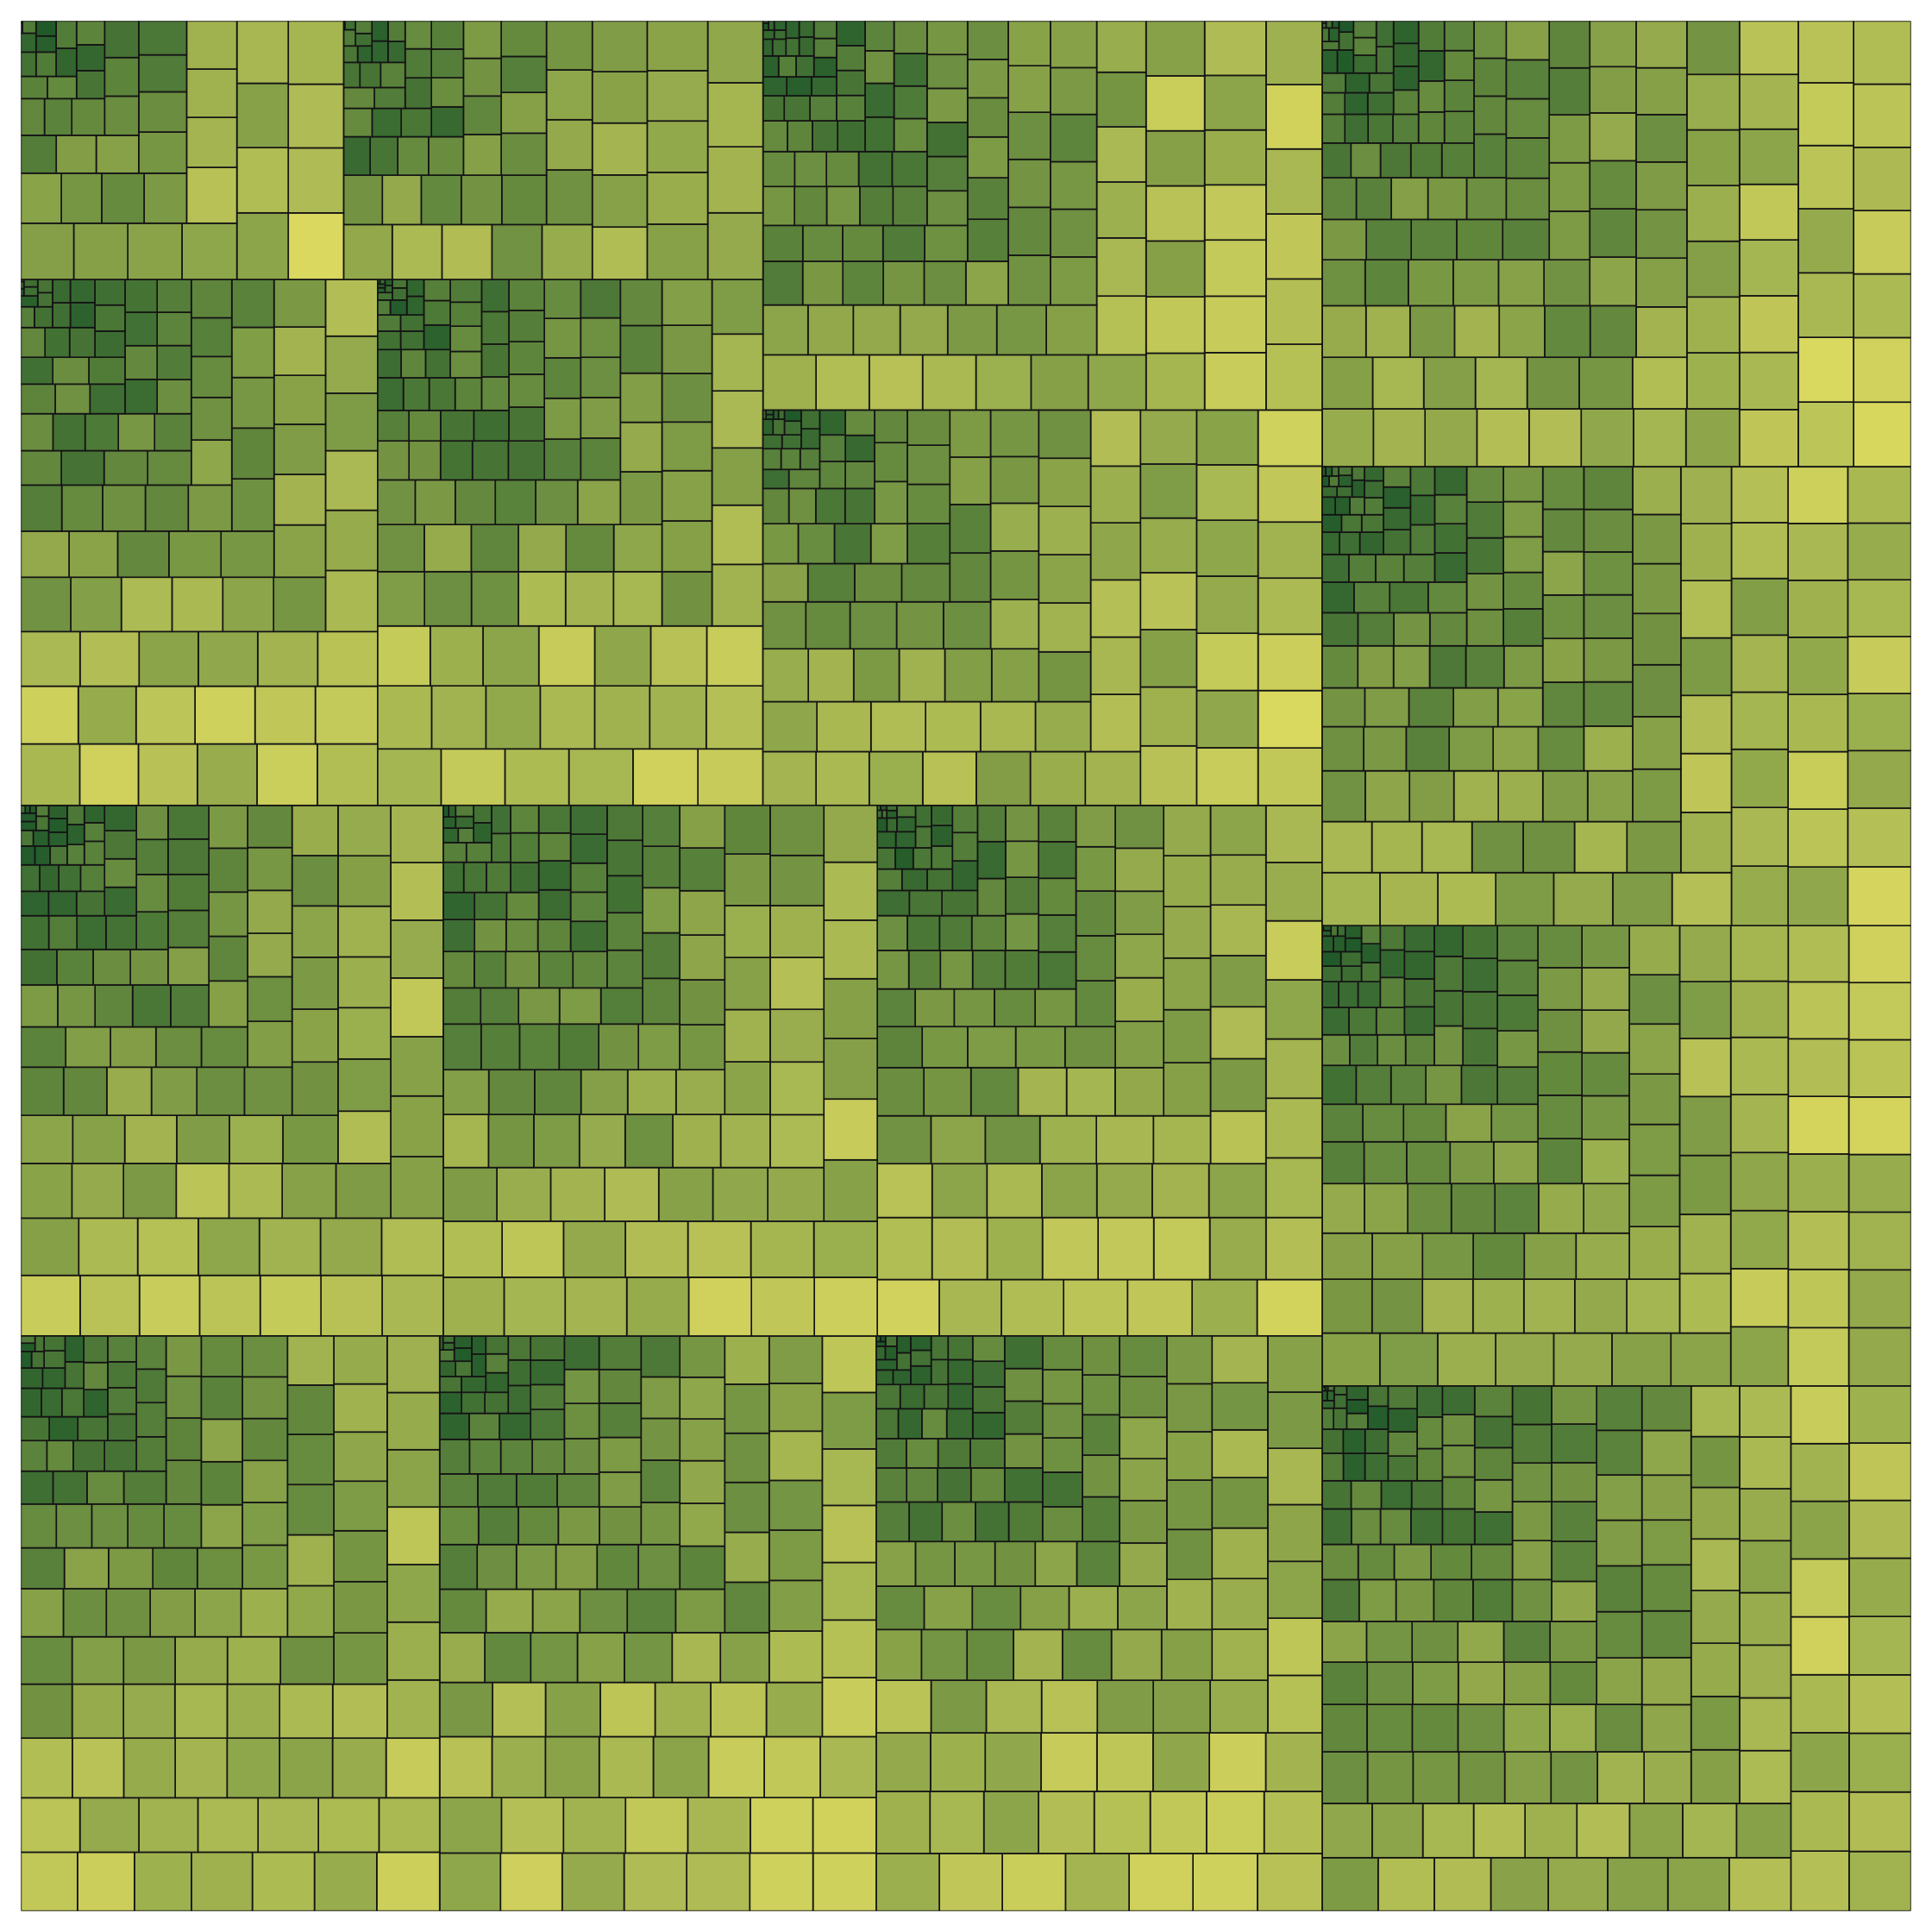

Generate this figure with R:
library(treemapify)
library(ggplot2)

tree <- data.frame(n = 1:1900, v = runif(1900, 0, 4000), g = round(runif(1900, 1, 16)))

col1 <- "#e1dd72"
col2 <- "#1b6535"

ggplot(tree) +
  geom_treemap(aes(area = v, fill = v-n, subgroup = g), color = "grey10", start = "bottomright") +
  scale_fill_gradient(low = col2, high = col1) +
  coord_fixed(expand = FALSE) +
  theme(
    legend.position = "none"
        ) +
  ggsave(here::here("genuary", "2021", "2021-10", "2021-10.png"), dpi = 320, width = 7, height = 7)
